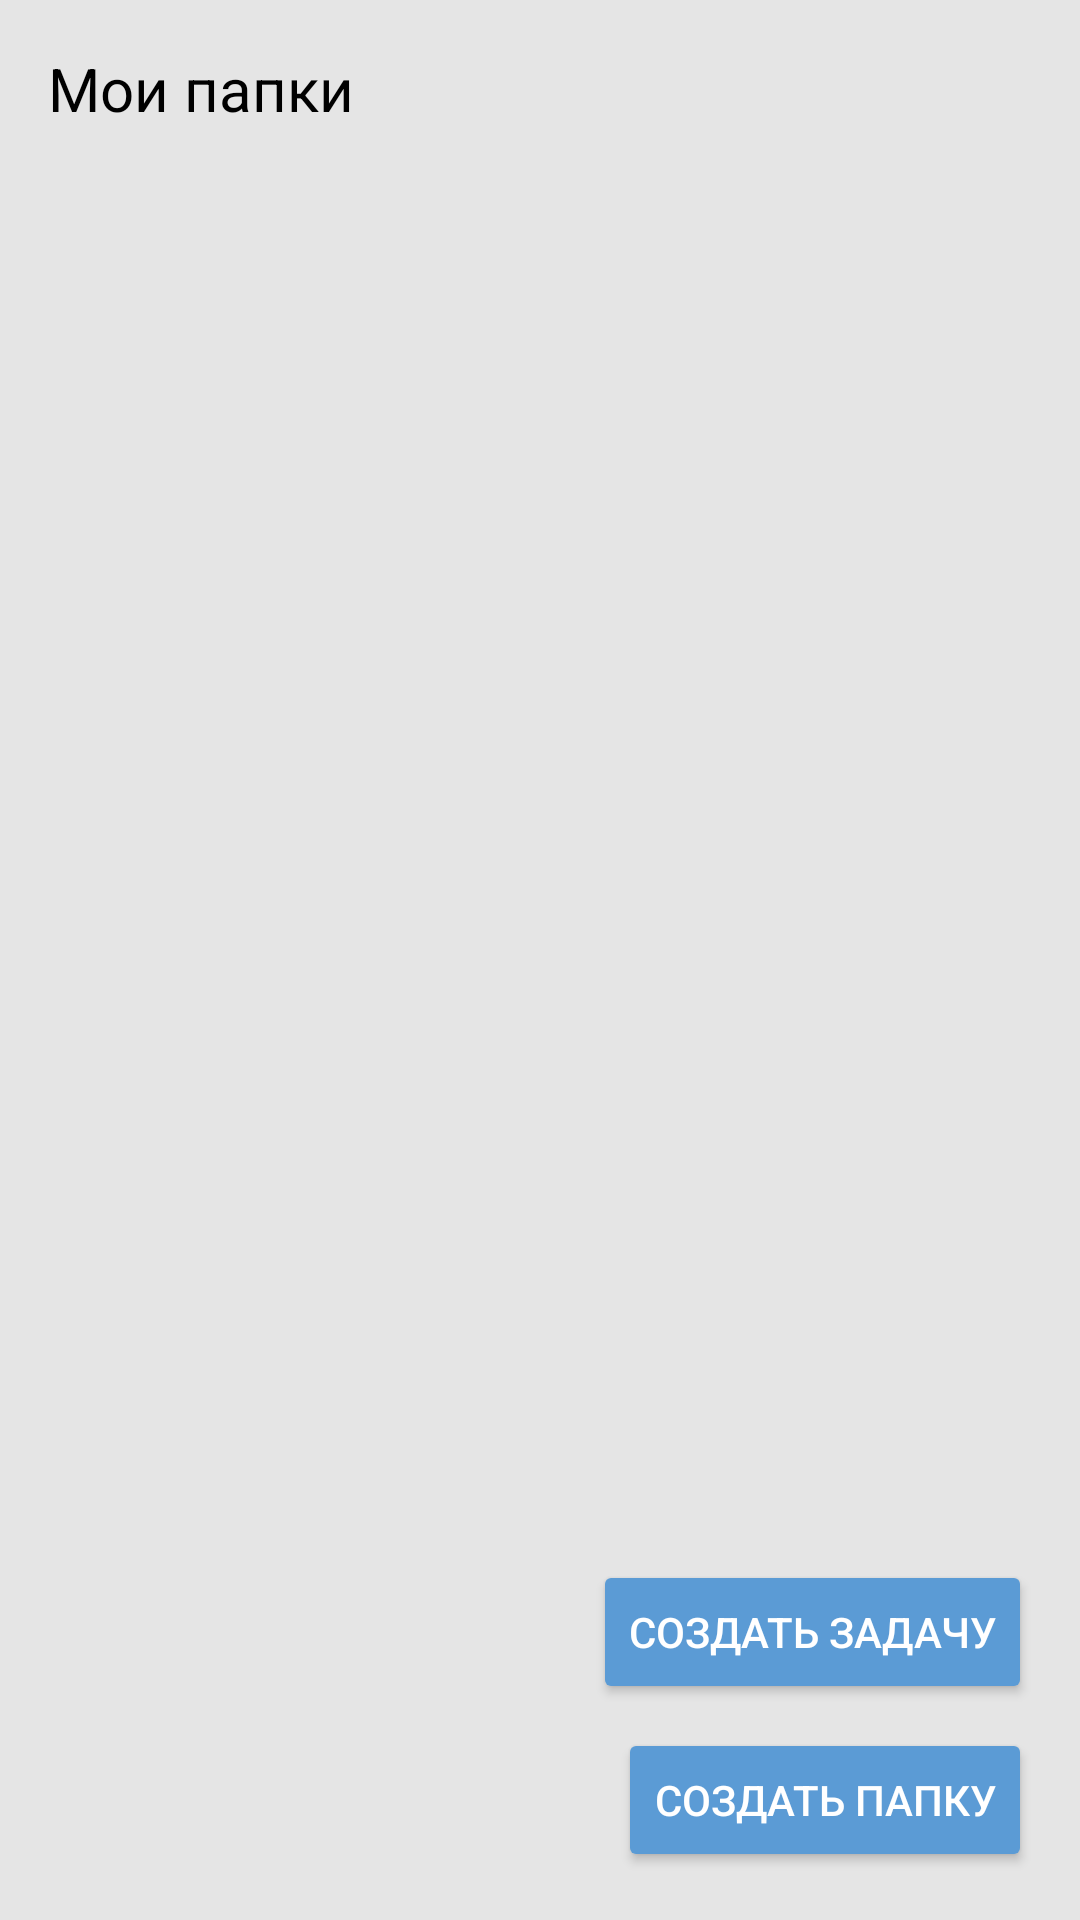

Write the Android layout XML for this screen, with the resource values it uses.
<!-- AndroidManifest.xml: application theme Theme.Task_Flow -->
<!-- res/layout/fragment_folders.xml -->
<?xml version="1.0" encoding="utf-8"?>
<LinearLayout xmlns:android="http://schemas.android.com/apk/res/android"
    android:layout_width="match_parent"
    android:layout_height="match_parent"
    android:orientation="vertical"
    android:background="#E5E5E5"
    android:padding="16dp">

    <TextView
        android:layout_width="wrap_content"
        android:layout_height="wrap_content"
        android:text="Мои папки"
        android:textSize="20sp"
        android:textColor="#000000"
        android:layout_marginBottom="16dp"/>

    <androidx.recyclerview.widget.RecyclerView
        android:id="@+id/rvFolders"
        android:layout_width="match_parent"
        android:layout_height="0dp"
        android:layout_weight="1"/>

    <Button
        android:id="@+id/btnCreateTaskFolder"
        android:layout_width="wrap_content"
        android:layout_height="wrap_content"
        android:text="Создать задачу"
        android:layout_gravity="end"
        android:backgroundTint="#5B9BD5"
        android:textColor="#FFFFFF"
        android:layout_marginBottom="8dp"/>

    <Button
        android:id="@+id/btnCreateFolder"
        android:layout_width="wrap_content"
        android:layout_height="wrap_content"
        android:text="Создать папку"
        android:layout_gravity="end"
        android:backgroundTint="#5B9BD5"
        android:textColor="#FFFFFF"/>
</LinearLayout>
<!-- resources referenced by this layout -->
<resources>
  <style name="Theme.Task_Flow" parent="Base.Theme.Task_Flow" />
  <style name="Base.Theme.Task_Flow" parent="Theme.Material3.DayNight.NoActionBar">
          
          
      </style>
</resources>
